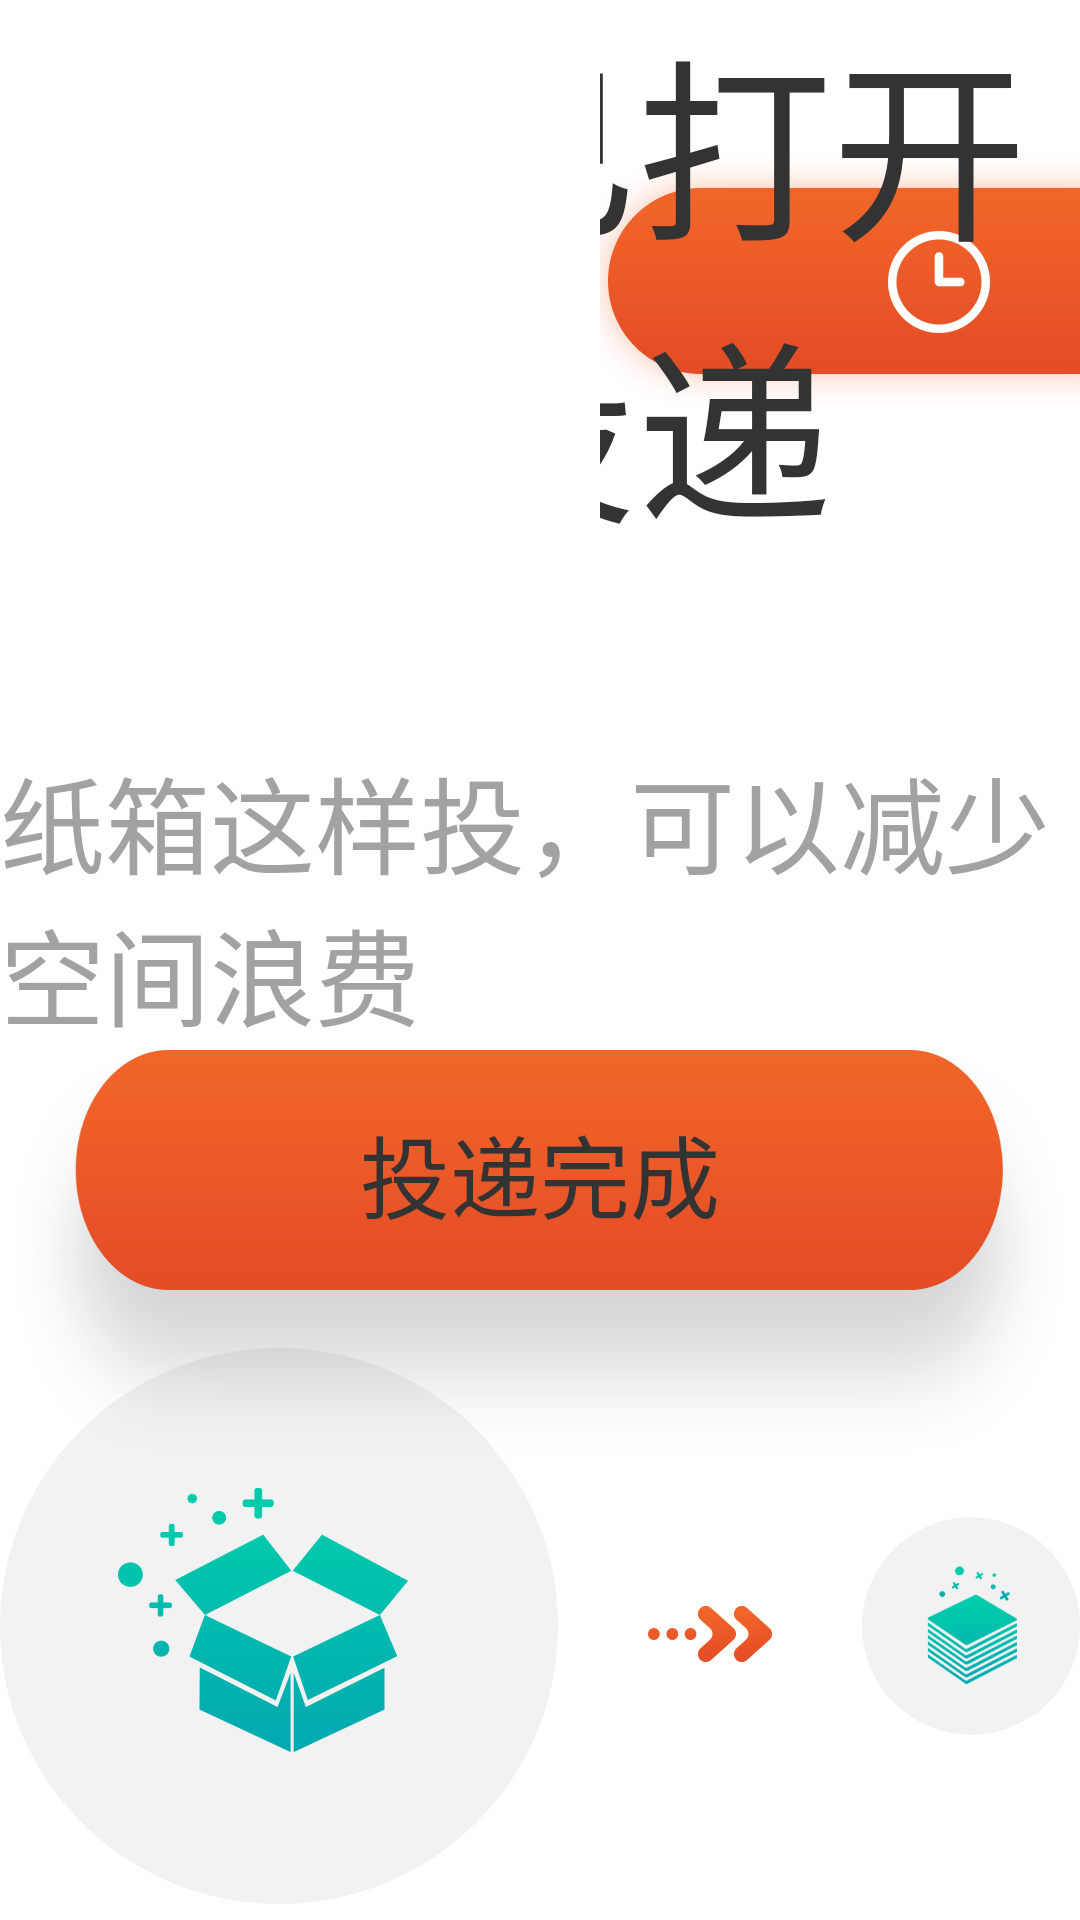

Here is an Android app screen rendered from its layout file. Give the layout XML and the strings, colors and styles it references.
<!-- AndroidManifest.xml: application theme AppTheme -->
<!-- res/layout/activity_deliver.xml -->
<?xml version="1.0" encoding="utf-8"?>
<RelativeLayout xmlns:android="http://schemas.android.com/apk/res/android"
    xmlns:tools="http://schemas.android.com/tools"
    android:layout_width="match_parent"
    android:background="@color/white"
    android:layout_height="match_parent">

    <LinearLayout
        android:layout_width="wrap_content"
        android:layout_height="wrap_content"
        android:layout_alignParentRight="true"
        android:layout_marginTop="50dp"
        android:background="@drawable/bg_timer"
        android:gravity="right|center_vertical"
        android:orientation="horizontal"
        android:paddingRight="15dp">

        <ImageView
            android:layout_width="wrap_content"
            android:layout_height="wrap_content"
            android:src="@drawable/icon_timer_whrite" />

        <TextView
            android:id="@+id/mMsgTv"
            android:layout_width="wrap_content"
            android:layout_height="wrap_content"
            android:layout_marginLeft="15dp"
            android:textColor="@color/white"
            android:textSize="35dp"
            tools:text="60S" />
    </LinearLayout>

    <LinearLayout
        android:layout_width="wrap_content"
        android:layout_height="wrap_content"
        android:layout_centerInParent="true"
        android:gravity="center_horizontal"
        android:orientation="vertical">

        <TextView
            android:layout_width="wrap_content"
            android:layout_height="wrap_content"
            android:gravity="center_horizontal"
            android:text="@string/title_deliver"
            android:textSize="65dp" />

        <TextView
            android:layout_width="wrap_content"
            android:layout_height="wrap_content"
            android:layout_marginTop="60dp"
            android:text="@string/msg_deliver"
            android:textColor="@color/gray_a2a2a2"
            android:textSize="35dp" />

        <LinearLayout
            android:layout_width="wrap_content"
            android:layout_height="wrap_content"
            android:layout_marginTop="100dp"
            android:orientation="horizontal">

            <LinearLayout
                android:layout_width="wrap_content"
                android:layout_height="wrap_content"
                android:gravity="center_horizontal"
                android:orientation="vertical">

                <ImageView
                    android:layout_width="wrap_content"
                    android:layout_height="wrap_content"
                    android:src="@drawable/icon_paper_box_folding" />

                <TextView
                    android:layout_width="wrap_content"
                    android:layout_height="wrap_content"
                    android:layout_marginTop="50dp"
                    android:text="@string/deliver_step_1"
                    android:textColor="@color/black_333333"
                    android:textSize="35dp" />
            </LinearLayout>

            <ImageView
                android:layout_width="wrap_content"
                android:layout_height="wrap_content"
                android:layout_gravity="center_vertical"
                android:layout_marginLeft="30dp"
                android:layout_marginRight="30dp"
                android:src="@drawable/icon_next_step" />

            <LinearLayout
                android:layout_width="wrap_content"
                android:layout_height="wrap_content"
                android:gravity="center_horizontal"
                android:orientation="vertical">

                <ImageView
                    android:layout_width="wrap_content"
                    android:layout_height="wrap_content"
                    android:src="@drawable/icon_flat" />

                <TextView
                    android:layout_width="wrap_content"
                    android:layout_height="wrap_content"
                    android:layout_marginTop="50dp"
                    android:text="@string/deliver_step_2"
                    android:textColor="@color/black_333333"
                    android:textSize="35dp" />
            </LinearLayout>
        </LinearLayout>
    </LinearLayout>

    <TextView
        android:id="@+id/mNextTv"
        android:layout_width="wrap_content"
        android:layout_height="wrap_content"
        android:layout_alignParentBottom="true"
        android:layout_centerHorizontal="true"
        android:layout_marginBottom="150dp"
        android:background="@drawable/bg_button"
        android:gravity="center_horizontal"
        android:paddingTop="25dp"
        android:text="@string/delivery_completed"
        android:textColor="@color/WHITE" />

    <com.serenegiant.usb.widget.UVCCameraTextureView
        android:id="@+id/mUVCCameraView"
        android:layout_width="100dp"
        android:layout_height="100dp" />

    <ImageView
        android:layout_width="200dp"
        android:layout_height="200dp"
        android:background="@color/white" />
</RelativeLayout>
<!-- resources referenced by this layout -->
<resources>
  <color name="black_333333">#333333</color>
  <color name="gray_a2a2a2">#A2A2A2</color>
  <color name="white">#ffffffff</color>
  <!-- drawable bg_button: png bitmap (drawable-xxhdpi, 45048 bytes) -->
  <!-- drawable bg_timer: png bitmap (drawable-xxhdpi, 13148 bytes) -->
  <!-- drawable icon_flat: png bitmap (drawable-xxhdpi, 57982 bytes) -->
  <!-- drawable icon_next_step: png bitmap (drawable-xxhdpi, 3053 bytes) -->
  <!-- drawable icon_paper_box_folding: png bitmap (drawable-xxhdpi, 34555 bytes) -->
  <!-- drawable icon_timer_whrite: png bitmap (drawable-xxhdpi, 3367 bytes) -->
  <string name="deliver_step_1">1.折叠纸箱</string>
  <string name="deliver_step_2">2.平整放入</string>
  <string name="delivery_completed">投递完成</string>
  <string name="msg_deliver">纸箱这样投，可以减少空间浪费</string>
  <string name="title_deliver">箱门已打开\n请投递</string>
  <style name="AppTheme" parent="Theme.AppCompat.Light.DarkActionBar">
          
          <item name="colorPrimary">@color/colorPrimary</item>
          <item name="colorPrimaryDark">@color/colorPrimaryDark</item>
          <item name="colorAccent">@color/colorAccent</item>
          <item name="android:textSize">30dp</item>
          <item name="android:textColor">@color/black_333333</item>
      </style>
  <color name="colorPrimary">#008577</color>
  <color name="colorPrimaryDark">#00574B</color>
  <color name="colorAccent">#D81B60</color>
</resources>
